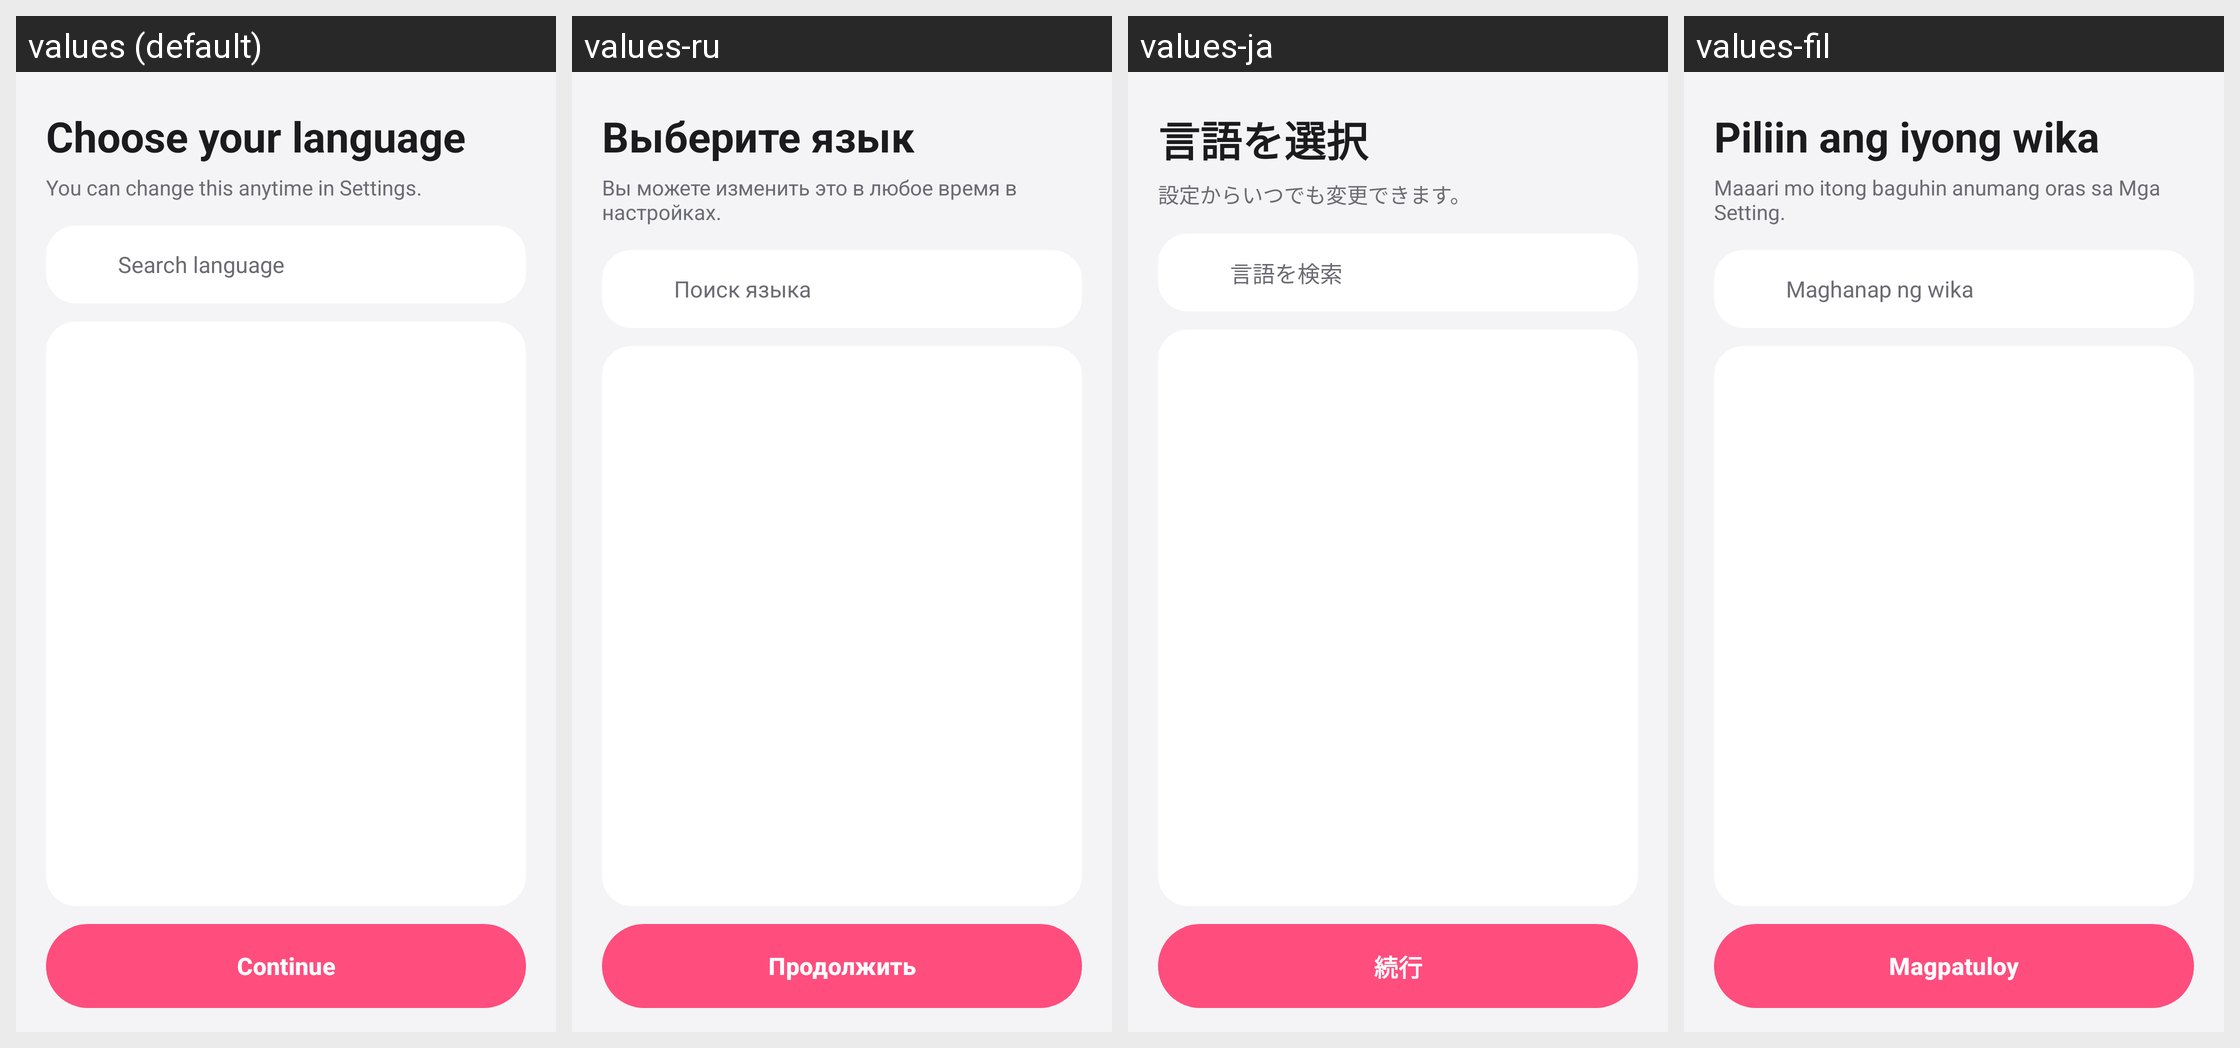

The same Android screen rendered under several of its app's locales, left to right. List the strings drawn on it with the default value and each locale's translation.
Android screen res/layout/activity_language.xml rendered under 4 locales, left to right: values (default), values-ru, values-ja, values-fil. Device: Nexus 5 (rendered at 1080×1920; each locale shown at half size, 540×960, under a caption strip naming it); theme Theme.ThirdGallery.
Other locales in the repository, not shown: values-af, values-de, values-el, values-en-rGB, values-es, values-fr, values-hi, values-in, values-it, values-ko, values-nl, values-pt-rBR, values-pt-rPT, values-th, values-tr, values-zh.
Strings drawn on this screen, with the default value and each locale's value (text and hints the layout hard-codes, and strings that could not be matched under every locale, appear in the picture but are not listed):

language_title
  values: Choose your language
  values-ru: Выберите язык
  values-ja: 言語を選択
  values-fil: Piliin ang iyong wika

language_subtitle
  values: You can change this anytime in Settings.
  values-ru: Вы можете изменить это в любое время в настройках.
  values-ja: 設定からいつでも変更できます。
  values-fil: Maaari mo itong baguhin anumang oras sa Mga Setting.

language_search_hint
  values: Search language
  values-ru: Поиск языка
  values-ja: 言語を検索
  values-fil: Maghanap ng wika

language_continue
  values: Continue
  values-ru: Продолжить
  values-ja: 続行
  values-fil: Magpatuloy
